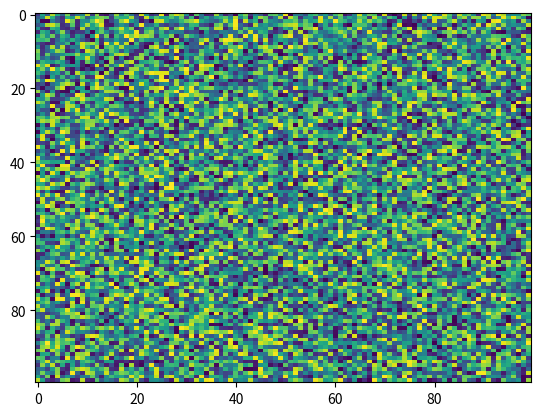

Recreate this plot in Python.
import matplotlib.pyplot as plt
import numpy as np
X = np.random.rand(100, 100)
plt.imshow(cmap='viridis', vmax=None, origin='upper', vmin=None, url=None, X=X, interpolation='nearest', filterrad=4.0, data=None, filternorm=True, resample=None, aspect='auto', alpha=None, norm=None, interpolation_stage=None)
